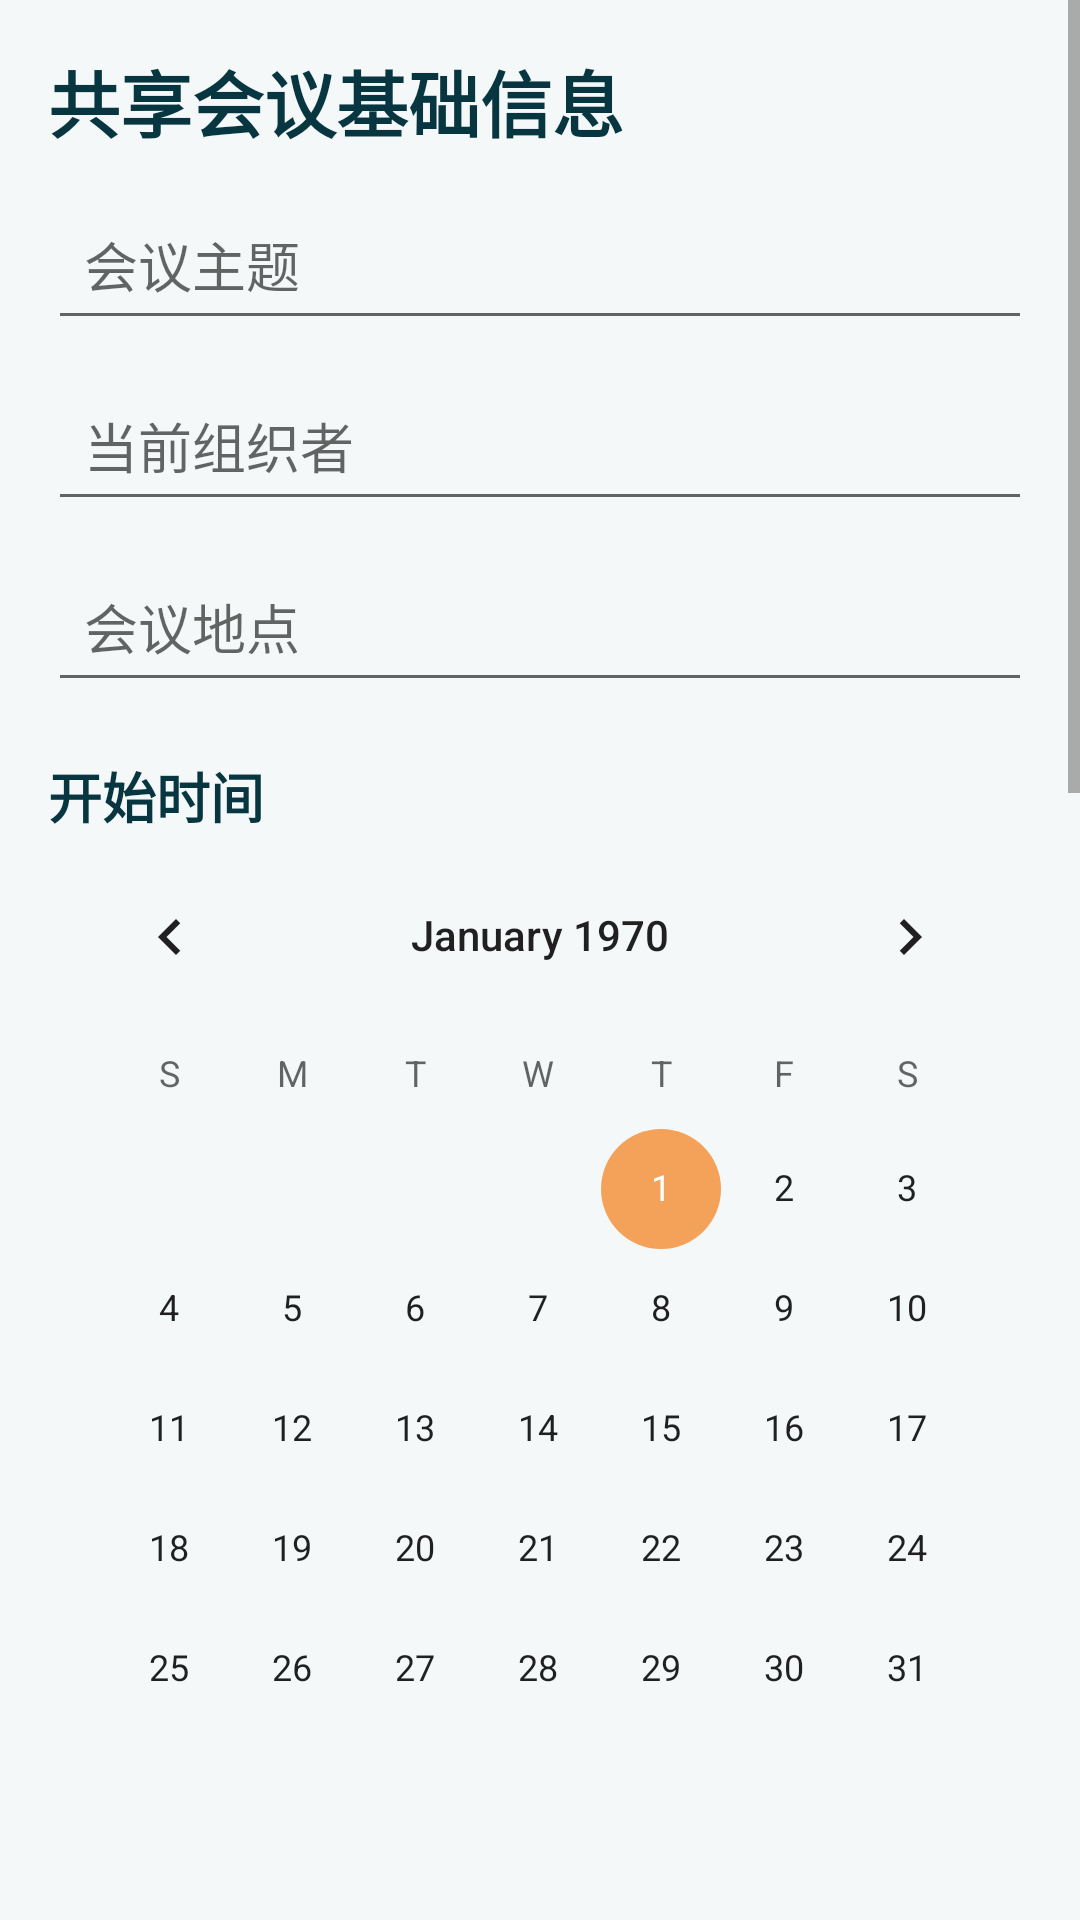

Here is an Android app screen rendered from its layout file. Give the layout XML and the strings, colors and styles it references.
<!-- AndroidManifest.xml: application theme AppTheme -->
<!-- res/layout/activity_add_meeting.xml -->
<?xml version="1.0" encoding="utf-8"?>
<ScrollView xmlns:android="http://schemas.android.com/apk/res/android"
    android:layout_width="match_parent"
    android:layout_height="match_parent"
    android:background="#F4F8F8">

    <LinearLayout
        android:layout_width="match_parent"
        android:layout_height="wrap_content"
        android:orientation="vertical"
        android:padding="16dp">

        <TextView
            android:layout_width="match_parent"
            android:layout_height="wrap_content"
            android:text="共享会议基础信息"
            android:textColor="#073640"
            android:textSize="24sp"
            android:textStyle="bold" />

        <EditText
            android:id="@+id/con_topic"
            android:layout_width="match_parent"
            android:layout_height="wrap_content"
            android:layout_marginTop="12dp"
            android:hint="会议主题"
            android:padding="12dp"
            android:singleLine="true" />

        <EditText
            android:id="@+id/con_organizer"
            android:layout_width="match_parent"
            android:layout_height="wrap_content"
            android:layout_marginTop="10dp"
            android:hint="当前组织者"
            android:padding="12dp"
            android:singleLine="true" />

        <EditText
            android:id="@+id/con_location_name"
            android:layout_width="match_parent"
            android:layout_height="wrap_content"
            android:layout_marginTop="10dp"
            android:hint="会议地点"
            android:padding="12dp"
            android:singleLine="true" />

        <TextView
            android:layout_width="match_parent"
            android:layout_height="wrap_content"
            android:layout_marginTop="18dp"
            android:text="开始时间"
            android:textColor="#073640"
            android:textSize="18sp"
            android:textStyle="bold" />

        <CalendarView
            android:id="@+id/con_date"
            android:layout_width="match_parent"
            android:layout_height="wrap_content" />

        <TimePicker
            android:id="@+id/con_time"
            android:layout_width="match_parent"
            android:layout_height="wrap_content"
            android:timePickerMode="spinner" />

        <TextView
            android:layout_width="match_parent"
            android:layout_height="wrap_content"
            android:layout_marginTop="18dp"
            android:text="持续时长"
            android:textColor="#073640"
            android:textSize="18sp"
            android:textStyle="bold" />

        <LinearLayout
            android:layout_width="match_parent"
            android:layout_height="wrap_content"
            android:layout_marginTop="8dp"
            android:orientation="horizontal">

            <EditText
                android:id="@+id/con_hour"
                android:layout_width="0dp"
                android:layout_height="wrap_content"
                android:layout_weight="1"
                android:hint="小时"
                android:inputType="number"
                android:padding="12dp" />

            <EditText
                android:id="@+id/con_min"
                android:layout_width="0dp"
                android:layout_height="wrap_content"
                android:layout_marginStart="10dp"
                android:layout_weight="1"
                android:hint="分钟"
                android:inputType="number"
                android:padding="12dp" />
        </LinearLayout>

        <TextView
            android:layout_width="match_parent"
            android:layout_height="wrap_content"
            android:layout_marginTop="18dp"
            android:text="提醒设置"
            android:textColor="#073640"
            android:textSize="18sp"
            android:textStyle="bold" />

        <Spinner
            android:id="@+id/con_reminder"
            android:layout_width="match_parent"
            android:layout_height="wrap_content"
            android:layout_marginTop="8dp" />

        <TextView
            android:layout_width="match_parent"
            android:layout_height="wrap_content"
            android:layout_marginTop="18dp"
            android:text="签到位置校验"
            android:textColor="#073640"
            android:textSize="18sp"
            android:textStyle="bold" />

        <LinearLayout
            android:layout_width="match_parent"
            android:layout_height="wrap_content"
            android:layout_marginTop="8dp"
            android:orientation="horizontal">

            <EditText
                android:id="@+id/con_latitude"
                android:layout_width="0dp"
                android:layout_height="wrap_content"
                android:layout_weight="1"
                android:hint="纬度"
                android:inputType="numberDecimal|numberSigned"
                android:padding="12dp" />

            <EditText
                android:id="@+id/con_longitude"
                android:layout_width="0dp"
                android:layout_height="wrap_content"
                android:layout_marginStart="10dp"
                android:layout_weight="1"
                android:hint="经度"
                android:inputType="numberDecimal|numberSigned"
                android:padding="12dp" />
        </LinearLayout>

        <EditText
            android:id="@+id/con_radius"
            android:layout_width="match_parent"
            android:layout_height="wrap_content"
            android:layout_marginTop="10dp"
            android:hint="签到半径（米）"
            android:inputType="number"
            android:padding="12dp" />

        <Button
            android:id="@+id/btn_fill_location"
            android:layout_width="match_parent"
            android:layout_height="wrap_content"
            android:layout_marginTop="10dp"
            android:text="使用当前位置填充经纬度" />

        <TextView
            android:layout_width="match_parent"
            android:layout_height="wrap_content"
            android:layout_marginTop="18dp"
            android:text="邀请参会人"
            android:textColor="#073640"
            android:textSize="18sp"
            android:textStyle="bold" />

        <EditText
            android:id="@+id/con_attendees"
            android:layout_width="match_parent"
            android:layout_height="160dp"
            android:layout_marginTop="8dp"
            android:gravity="top|start"
            android:hint="每行一个用户名，例如 zhangsan。被邀请人登录后就能看到该会议。"
            android:inputType="textMultiLine"
            android:padding="12dp" />

        <Button
            android:id="@+id/add_submit"
            android:layout_width="match_parent"
            android:layout_height="wrap_content"
            android:layout_marginTop="20dp"
            android:layout_marginBottom="24dp"
            android:backgroundTint="#0B5563"
            android:text="保存共享会议"
            android:textColor="#FFFFFF"
            android:textSize="18sp" />

    </LinearLayout>
</ScrollView>
<!-- resources referenced by this layout -->
<resources>
  <style name="AppTheme" parent="Theme.AppCompat.Light.DarkActionBar">
          <item name="colorPrimary">@color/colorPrimary</item>
          <item name="colorPrimaryDark">@color/colorPrimaryDark</item>
          <item name="colorAccent">@color/colorAccent</item>
      </style>
  <color name="colorPrimary">#0B5563</color>
  <color name="colorPrimaryDark">#073640</color>
  <color name="colorAccent">#F4A259</color>
</resources>
